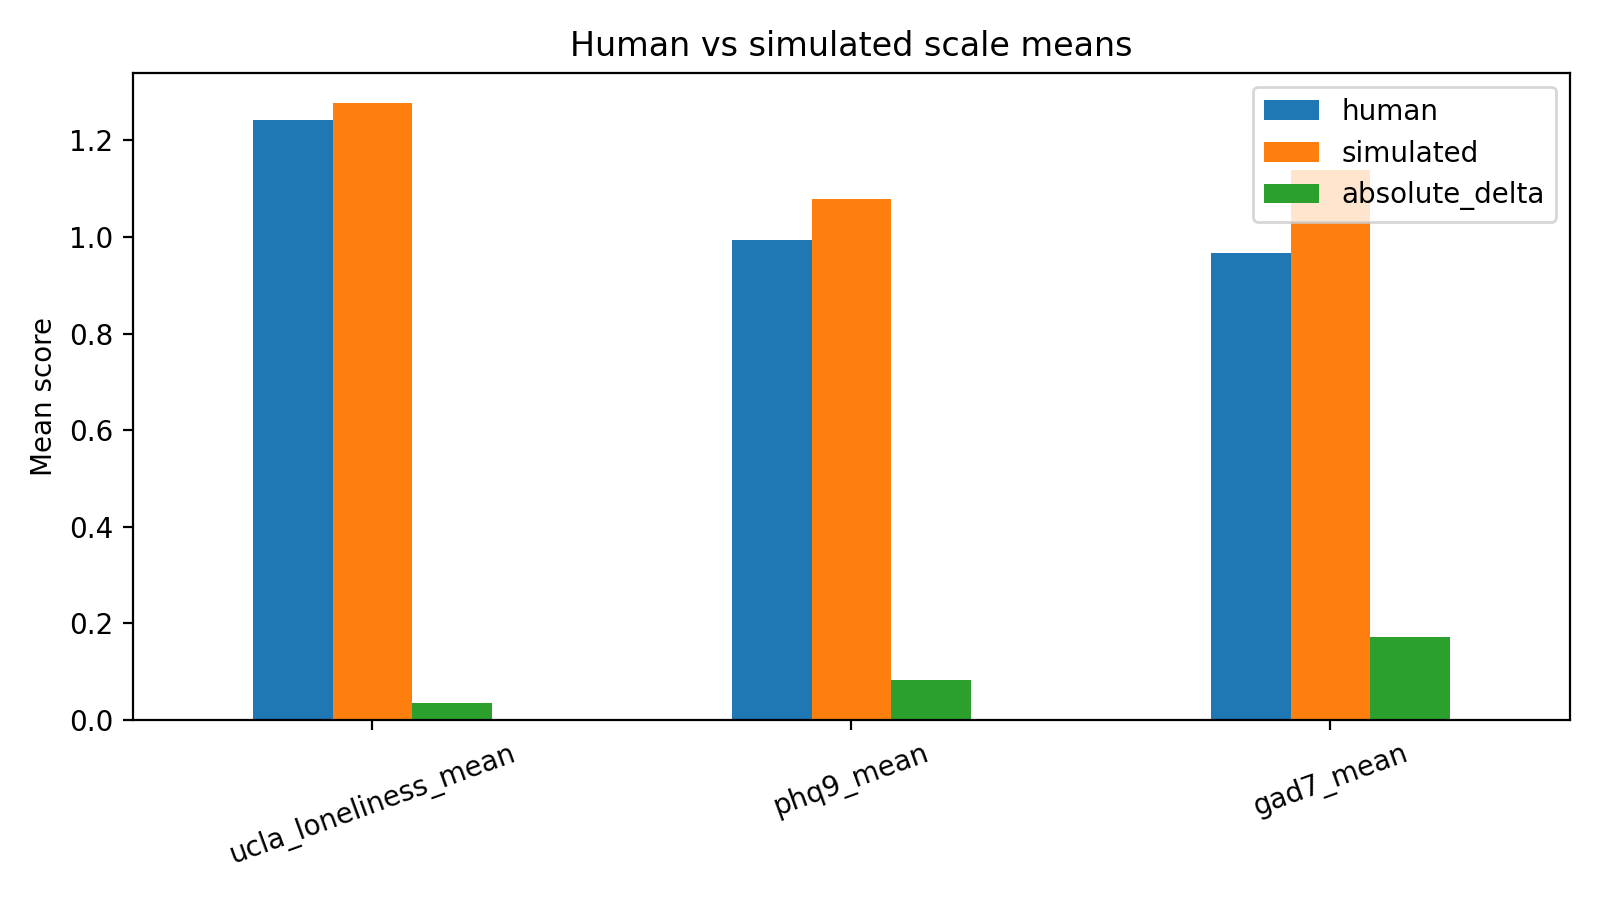

The file beside this chart, header and first rows:
scale, human, simulated, absolute_delta
ucla_loneliness_mean, 1.242, 1.277, 0.03438
phq9_mean, 0.9944, 1.078, 0.08333
gad7_mean, 0.9679, 1.139, 0.1714
